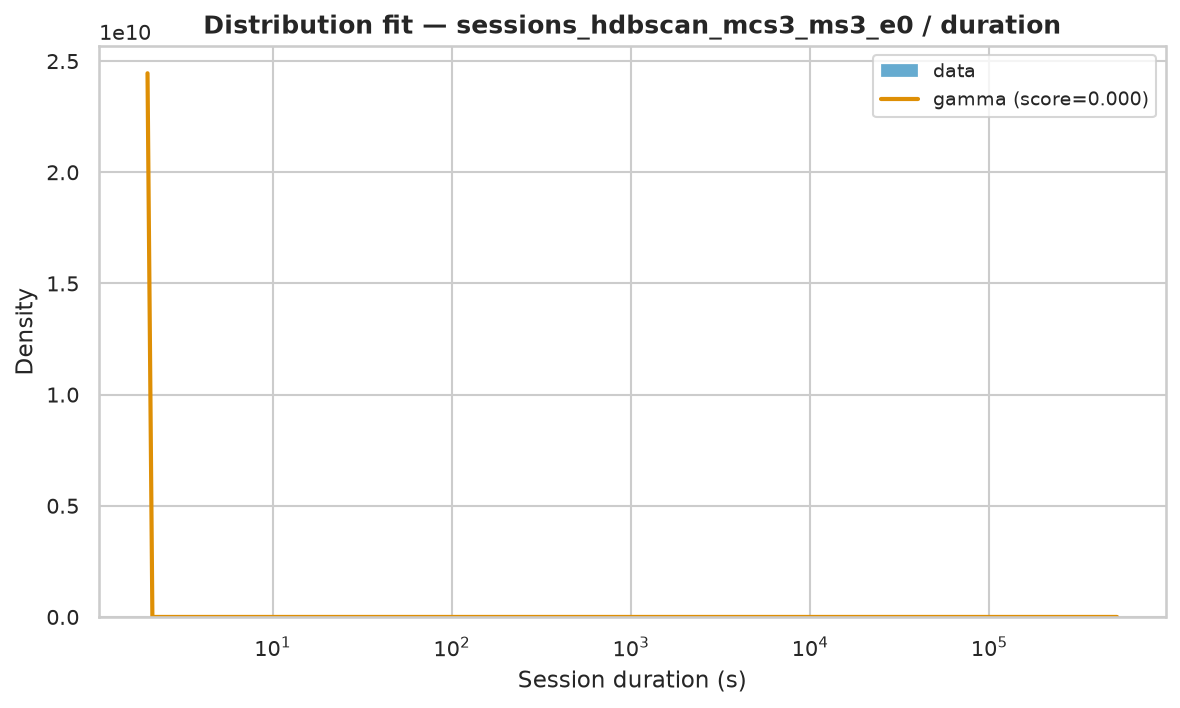

The table this chart was drawn from, first rows:
name	score	bootstrap_score	bootstrap_pass	loc	scale	arg
gamma	1.4951099622110495e-06	0.5	True	2	26385	(np.float64(0.23278176701857015),)
lomax	8.547697059681982e-07	0.0	False	2	79.86	(np.float64(0.5126599185210807),)
pareto	8.547752124520199e-07	0.0	False	-77.86	79.86	(np.float64(0.5126323125401944),)
genpareto	8.54775261700958e-07	0.0	False	2	155.8	(np.float64(1.9507168772306287),)
fisk	8.726014579015196e-07	0.0	False	2	257.6	(np.float64(0.7562907317445797),)
lognorm	9.60580921596543e-07	0.0	False	1.995	320	(np.float64(2.3330596472212957),)
weibull_min	1.6842372187819419e-06	0.0	False	2	7285	(np.float64(0.37159733438152875),)
expon	2.4618878067782802e-06	0.0	False	2.0	6304	()
